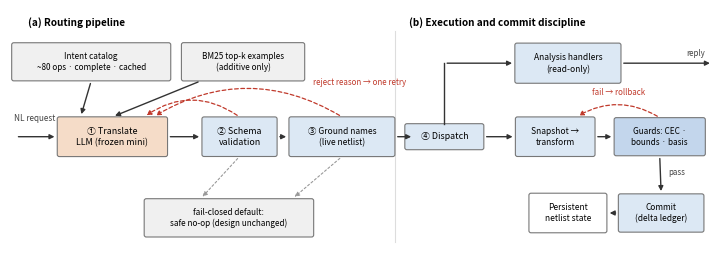

Write the Python code that produced this figure.
#!/usr/bin/env python3
"""Fig. 1 — two panels, TikZ-style auto-fitted nodes (box drawn around measured
text, so text can never overflow). Arrows anchor to measured box edges."""
import matplotlib.pyplot as plt
import matplotlib as mpl
from matplotlib.patches import FancyBboxPatch, FancyArrowPatch

mpl.rcParams.update({'font.size': 6.8, 'font.family': 'sans-serif', 'pdf.fonttype': 42})
ORANGE, BLUE, DBLUE, GRAY = '#F5DCC8', '#DCE8F4', '#C3D6EC', '#F0F0F0'
EDGE, RED, GY = '#777777', '#C0392B', '#999999'

fig, ax = plt.subplots(figsize=(7.1, 2.5), dpi=200)
ax.set_xlim(0, 10); ax.set_ylim(0, 3.55); ax.axis('off')
fig.canvas.draw()
REN = fig.canvas.get_renderer()

class Node:
    def __init__(self, cx, cy, text, fc, fs=6.4, padx=0.10, pady=0.07):
        t = ax.text(cx, cy, text, ha='center', va='center', fontsize=fs,
                    zorder=3, linespacing=1.3)
        bb = t.get_window_extent(renderer=REN).transformed(ax.transData.inverted())
        self.x0, self.x1 = bb.x0 - padx, bb.x1 + padx
        self.y0, self.y1 = bb.y0 - pady, bb.y1 + pady
        ax.add_patch(FancyBboxPatch((self.x0, self.y0), self.x1-self.x0,
                     self.y1-self.y0, boxstyle='round,pad=0.03',
                     fc=fc, ec=EDGE, lw=0.8, zorder=2))
    @property
    def cx(self): return (self.x0+self.x1)/2
    @property
    def cy(self): return (self.y0+self.y1)/2
    def L(self, dy=0): return (self.x0-0.03, self.cy+dy)
    def R(self, dy=0): return (self.x1+0.03, self.cy+dy)
    def T(self, dx=0): return (self.cx+dx, self.y1+0.03)
    def B(self, dx=0): return (self.cx+dx, self.y0-0.03)

def arr(p, q, color='#333333', ls='-', lw=1.0, rad=0.0):
    ax.add_patch(FancyArrowPatch(p, q, arrowstyle='-|>', mutation_scale=7,
                 color=color, ls=ls, lw=lw, connectionstyle=f'arc3,rad={rad}', zorder=4))

def elbow(p, mid, q, color='#333333', lw=1.0):
    ax.plot([p[0], mid[0]], [p[1], mid[1]], color=color, lw=lw, zorder=4)
    arr(mid, q, color=color, lw=lw)

ax.text(0.25, 3.32, '(a) Routing pipeline', fontsize=7.2, fontweight='bold')
ax.text(5.65, 3.32, '(b) Execution and commit discipline', fontsize=7.2, fontweight='bold')
ax.plot([5.45, 5.45], [0.2, 3.25], color='#DDDDDD', lw=0.8)

# ---- panel (a)
cat = Node(1.15, 2.80, 'Intent catalog\n~80 ops · complete · cached', GRAY, 5.9)
ex  = Node(3.30, 2.80, 'BM25 top-k examples\n(additive only)', GRAY, 5.9)
tr  = Node(1.45, 1.72, '① Translate\nLLM (frozen mini)', ORANGE)
sc  = Node(3.25, 1.72, '② Schema\nvalidation', BLUE)
gr  = Node(4.70, 1.72, '③ Ground names\n(live netlist)', BLUE, 6.1)
no  = Node(3.10, 0.55, 'fail-closed default:\nsafe no-op (design unchanged)', GRAY, 5.9)

ax.text(0.06, 1.95, 'NL request', fontsize=5.9, color='#444444')
arr((0.08, 1.72), tr.L())
arr(cat.B(), tr.T(-0.45))
arr(ex.B(-0.6), tr.T(0.0))
arr(tr.R(), sc.L()); arr(sc.R(), gr.L())
arr(gr.R(), (5.72, 1.72))
arr(sc.T(), tr.T(0.45), color=RED, ls=(0, (3, 2)), lw=0.9, rad=0.35)
arr(gr.T(), tr.T(0.58), color=RED, ls=(0, (3, 2)), lw=0.9, rad=0.30)
ax.text(4.95, 2.47, 'reject reason → one retry', fontsize=5.7, color=RED, ha='center')
arr(sc.B(), no.T(-0.4), color=GY, ls=(0, (2, 2)), lw=0.8)
arr(gr.B(), no.T(0.9), color=GY, ls=(0, (2, 2)), lw=0.8)

# ---- panel (b)
dp = Node(6.15, 1.72, '④ Dispatch', BLUE)
an = Node(7.90, 2.78, 'Analysis handlers\n(read-only)', BLUE, 6.1)
mu = Node(7.72, 1.72, 'Snapshot →\ntransform', BLUE, 6.1)
gd = Node(9.20, 1.72, 'Guards: CEC ·\nbounds · basis', DBLUE, 5.9)
cm = Node(9.22, 0.62, 'Commit\n(delta ledger)', BLUE, 6.0)
st = Node(7.90, 0.62, 'Persistent\nnetlist state', 'white', 6.1)

elbow(dp.T(), (dp.cx, an.cy), an.L())
arr(dp.R(), mu.L())
arr(mu.R(), gd.L())
arr(gd.B(), cm.T())
ax.text(gd.cx+0.12, (gd.y0+cm.y1)/2, 'pass', fontsize=5.7, color='#444444')
arr(cm.L(), st.R())
arr(gd.T(), mu.T(0.3), color=RED, ls=(0, (3, 2)), lw=0.9, rad=0.30)
ax.text(8.62, 2.33, 'fail → rollback', fontsize=5.7, color=RED, ha='center')
arr(an.R(), (9.95, an.cy))
ax.text(9.58, an.cy+0.10, 'reply', fontsize=5.7, color='#444444')

fig.tight_layout(pad=0.2)
fig.savefig('fig_arch.pdf'); fig.savefig('fig_arch.png')
print('ok')
